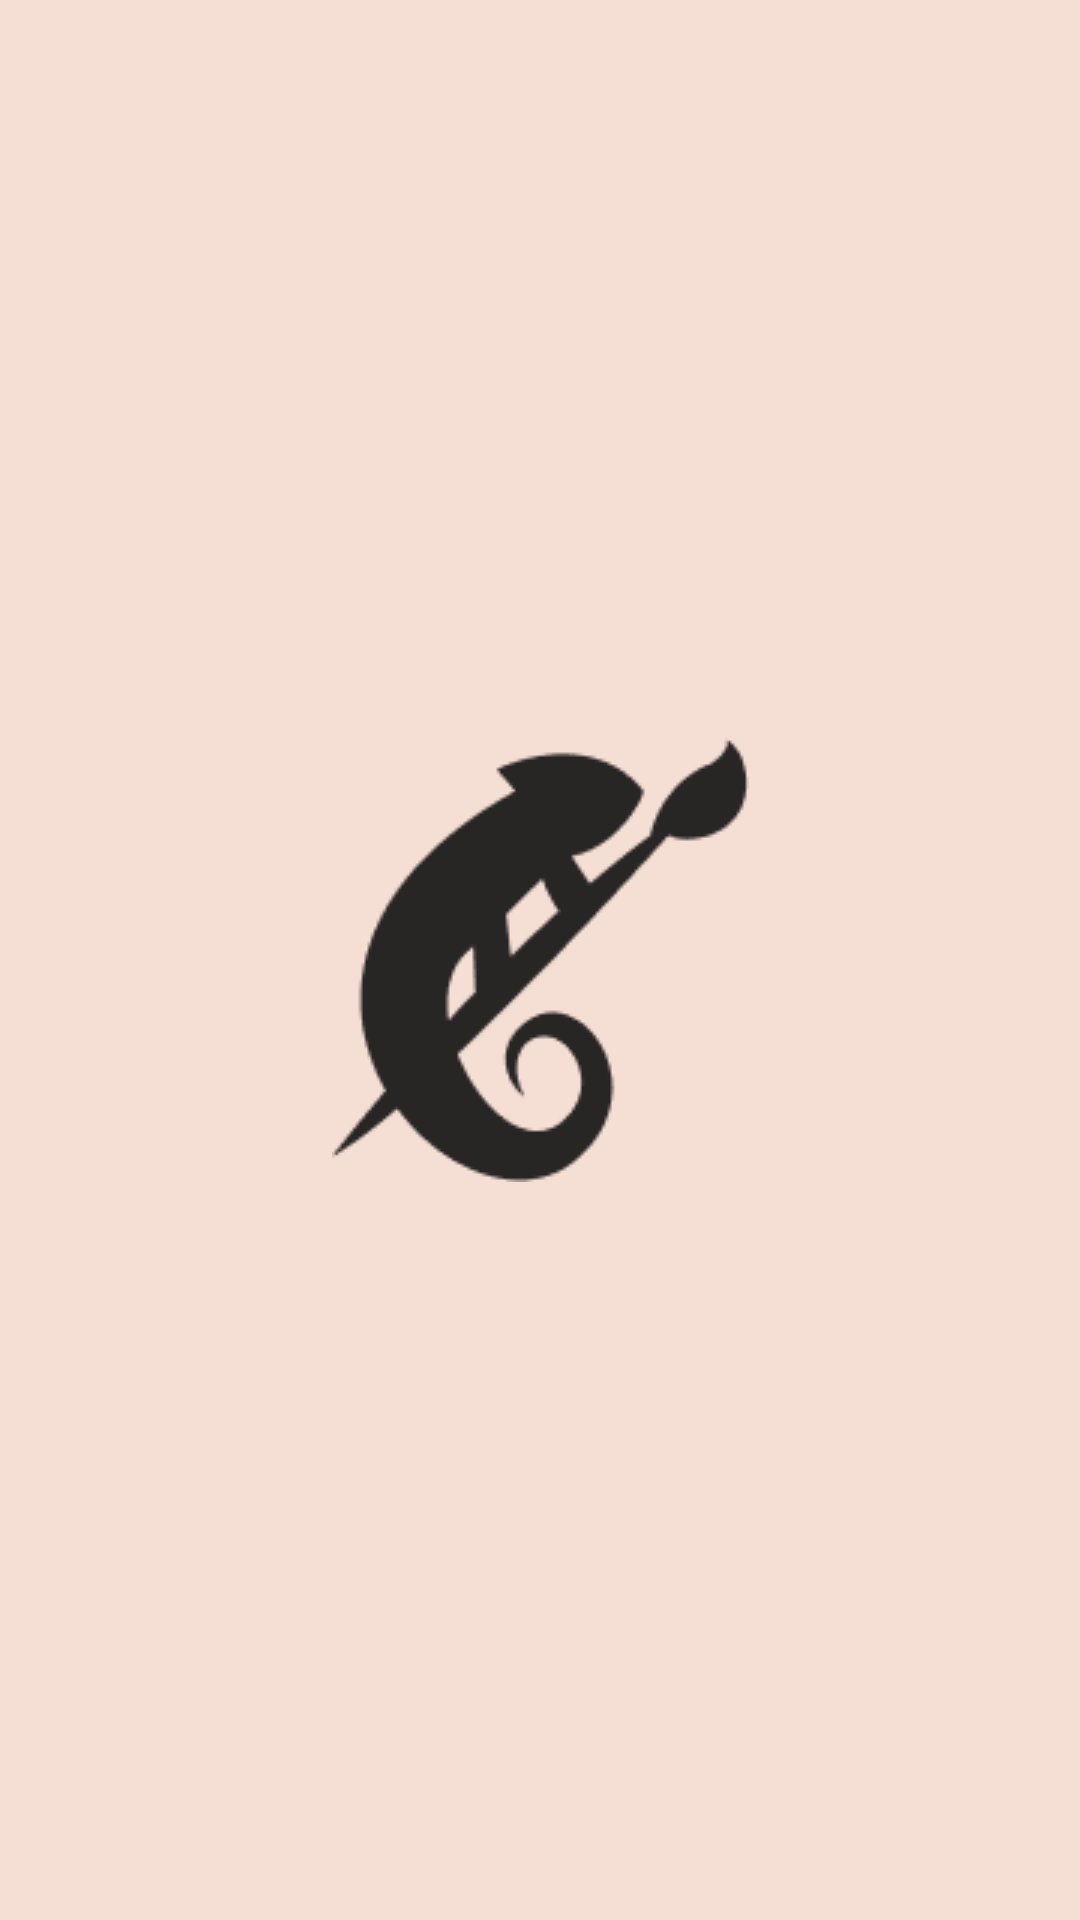

Reconstruct the res/layout file that produces this screen, plus the resources it refers to.
<!-- AndroidManifest.xml: application theme Theme.Leontis -->
<!-- res/layout/tela_splash_screen.xml -->
<?xml version="1.0" encoding="utf-8"?>
<androidx.constraintlayout.widget.ConstraintLayout xmlns:android="http://schemas.android.com/apk/res/android"
    xmlns:app="http://schemas.android.com/apk/res-auto"
    xmlns:tools="http://schemas.android.com/tools"
    android:layout_width="match_parent"
    android:layout_height="match_parent"
    android:background="@color/bege_claro"
    tools:context=".activities.TelaSplashScreen">

    <ImageView
        android:id="@+id/imageView"
        android:layout_width="wrap_content"
        android:layout_height="wrap_content"
        app:layout_constraintBottom_toBottomOf="parent"
        app:layout_constraintEnd_toEndOf="parent"
        app:layout_constraintStart_toStartOf="parent"
        app:layout_constraintTop_toTopOf="parent"
        app:srcCompat="@drawable/icon_sem_fundo"
        android:contentDescription="@string/app_name" />
</androidx.constraintlayout.widget.ConstraintLayout>
<!-- resources referenced by this layout -->
<resources>
  <color name="bege_claro">#F5DED4</color>
  <!-- drawable icon_sem_fundo: png bitmap (drawable, 4230 bytes) -->
  <string name="app_name">Leontis</string>
  <style name="Theme.Leontis" parent="Base.Theme.Leontis" />
  <style name="Base.Theme.Leontis" parent="Theme.MaterialComponents.Light.NoActionBar">
          
          <item name="colorPrimary">@color/vinho_claro</item>
          <item name="android:windowBackground">@color/bege_claro</item>
          <item name="colorControlActivated">@color/vinho_claro</item>
          <item name="android:textColor">#1B1B1B</item>
          
          <item name="colorControlNormal">@color/vinho_claro</item>
          
          <item name="colorControlHighlight">@color/vinho_escuro</item>
          <item name="colorAccent">@color/vinho_escuro</item>
          <item name="android:fontFamily">@font/inter</item>
          <item name="android:statusBarColor">@color/vinho_claro</item>
          <item name="android:navigationBarColor">@color/bege_claro</item>
          <item name="android:windowLightNavigationBar">true</item>
          <item name="android:windowLightStatusBar">true</item>
  
  
      </style>
  <color name="vinho_claro">#7C3939</color>
  <color name="vinho_escuro">#683131</color>
</resources>
